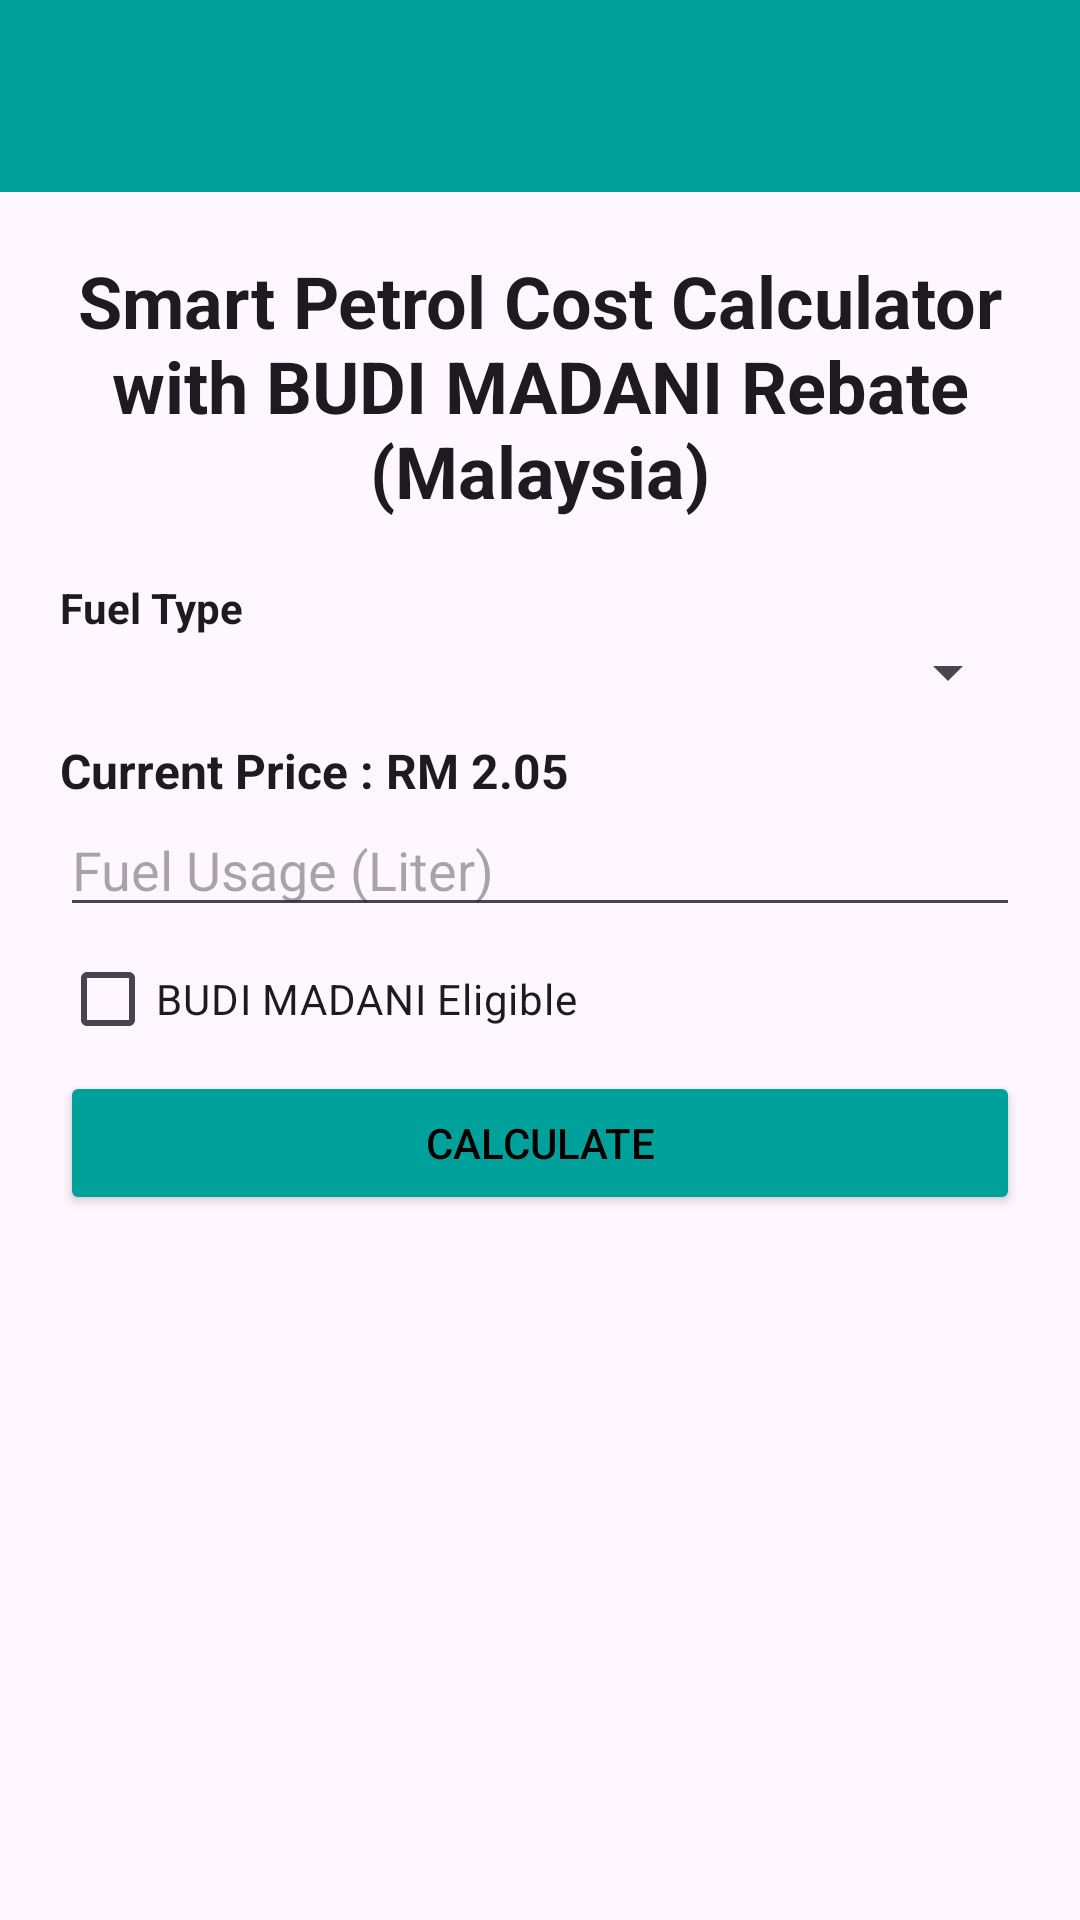

The Android layout XML behind this screen, and the referenced resources:
<!-- AndroidManifest.xml: application theme Theme.IndividualAssignmentBudiMadani -->
<!-- res/layout/activity_main.xml -->
<?xml version="1.0" encoding="utf-8"?>
<LinearLayout
    xmlns:android="http://schemas.android.com/apk/res/android"
    xmlns:app="http://schemas.android.com/apk/res-auto"
    android:layout_width="match_parent"
    android:layout_height="match_parent"
    android:orientation="vertical">

    <androidx.appcompat.widget.Toolbar
        android:id="@+id/toolbar"
        android:layout_width="match_parent"
        android:layout_height="?attr/actionBarSize"
        android:background="@color/colorPrimary"/>/>

    <LinearLayout
        android:layout_width="match_parent"
        android:layout_height="match_parent"
        android:orientation="vertical"
        android:padding="20dp">

        <TextView
            android:layout_width="wrap_content"
            android:layout_height="wrap_content"
            android:layout_gravity="center"
            android:text="Smart Petrol Cost Calculator with BUDI MADANI Rebate (Malaysia)"
            android:textAlignment="center"
            android:textColor="?attr/colorOnBackground"
            android:textSize="24sp"
            android:textStyle="bold"
            app:autoSizeTextType="uniform" />

        <TextView
            android:layout_width="wrap_content"
            android:layout_height="wrap_content"
            android:text="Fuel Type"
            android:textStyle="bold"
            android:textColor="?attr/colorOnBackground"
            android:layout_marginTop="20dp"/>

        <Spinner
            android:id="@+id/spFuel"
            android:layout_width="match_parent"
            android:layout_height="wrap_content"/>

        <TextView
            android:id="@+id/tvPrice"
            android:layout_width="wrap_content"
            android:layout_height="wrap_content"
            android:text="Current Price : RM 2.05"
            android:textSize="16sp"
            android:textStyle="bold"
            android:textColor="?attr/colorOnBackground"
            android:layout_marginTop="10dp"/>

        <EditText
            android:id="@+id/etUsage"
            android:layout_width="match_parent"
            android:layout_height="wrap_content"
            android:hint="Fuel Usage (Liter)"
            android:inputType="numberDecimal"/>

        <CheckBox
            android:id="@+id/cbBudi"
            android:layout_width="wrap_content"
            android:layout_height="wrap_content"
            android:text="BUDI MADANI Eligible"/>

        <Button
            android:id="@+id/btnCalculate"
            android:layout_width="match_parent"
            android:layout_height="wrap_content"
            android:text="Calculate"
            android:backgroundTint="@color/colorPrimary"
            android:textColor="@color/colorOnPrimary"/>/>

        <TextView
            android:id="@+id/tvResult"
            android:layout_width="match_parent"
            android:layout_height="wrap_content"
            android:textSize="18sp"
            android:textColor="?attr/colorOnBackground"
            android:paddingTop="20dp"/>

    </LinearLayout>

</LinearLayout>
<!-- resources referenced by this layout -->
<resources>
  <color name="colorOnPrimary">#000000</color>
  <color name="colorPrimary">#00A19A</color>
  <style name="Theme.IndividualAssignmentBudiMadani" parent="Base.Theme.IndividualAssignmentBudiMadani" />
  <style name="Base.Theme.IndividualAssignmentBudiMadani" parent="Theme.Material3.DayNight.NoActionBar">
          
          
          <item name="colorPrimary">@color/colorPrimary</item>
          <item name="colorOnPrimary">@color/colorOnPrimary</item>
          <item name="colorSecondary">@color/colorSecondary</item>
          <item name="colorOnSecondary">@color/colorOnSecondary</item>
      </style>
  <color name="colorSecondary">#00A19A</color>
  <color name="colorOnSecondary">#FFFFFF</color>
</resources>
